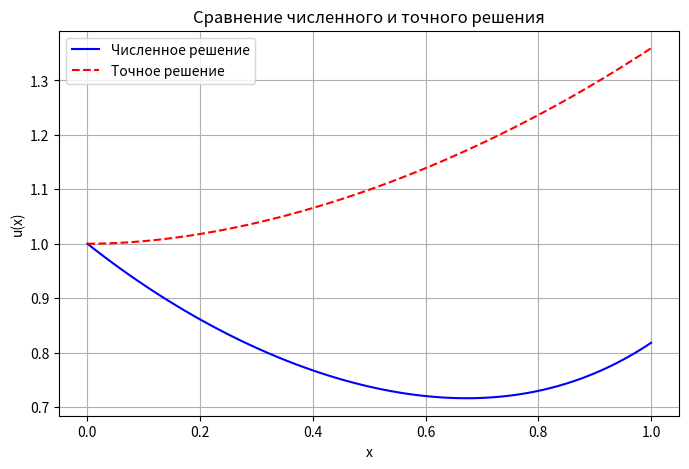

Write Python code to recreate this figure.
import numpy as np
import matplotlib.pyplot as plt

def solve_bvp(N, p, q, f, alpha0, beta0, gamma0, alpha1, beta1, gamma1):
    if N <= 1:
        raise ValueError("Число узлов N должно быть больше 1.")

    h = 1 / N  # Шаг сетки
    x = np.linspace(0, 1, N + 1)  # Узлы сетки

    # Инициализация коэффициентов
    a = np.zeros(N + 1)
    b = np.zeros(N + 1)
    c = np.zeros(N + 1)
    d = np.zeros(N + 1)

    # Заполнение коэффициентов для внутренних узлов
    for i in range(1, N):
        r = p(x[i]) * h / 2
        modr = np.abs(r)
        a[i] = (1 / h**2) * (np.exp(modr) / (modr + 1) - r)  # Коэффициент a[i]
        c[i] = (1 / h**2) * (np.exp(modr) / (modr + 1) + r)  # Коэффициент c[i]
        b[i] = -a[i] - c[i] + q(x[i])  # Диагональный элемент
        d[i] = f(x[i])  # Правая часть

    # Граничные условия на левом конце (x = 0)
    if beta0 == 0:
        b[0] = alpha0
        d[0] = gamma0
        a[0] = 0
        c[0] = 0
    else:
        b[0] = alpha0 - beta0 / h
        c[0] = beta0 / h
        d[0] = gamma0
        a[0] = 0

    # Граничные условия на правом конце (x = 1)
    if beta1 == 0:
        b[N] = alpha1
        d[N] = gamma1
        a[N] = 0
        c[N] = 0
    else:
        b[N] = alpha1 + beta1 / h
        a[N] = -beta1 / h
        d[N] = gamma1
        c[N] = 0

    # Прямой ход метода прогонки
    for i in range(1, N + 1):
        factor = a[i] / b[i - 1]
        b[i] -= factor * c[i - 1]
        d[i] -= factor * d[i - 1]

    # Обратный ход метода прогонки
    y = np.zeros(N + 1)
    y[N] = d[N] / b[N]

    for i in range(N - 1, -1, -1):
        y[i] = (d[i] - c[i] * y[i + 1]) / b[i]

    return x, y, a, b, c, d

# Заданные функции и параметры
p = lambda x: -2  # Функция p(x)
q = lambda x: -1  # Функция q(x)
f = lambda x: (2 / (x + 1)**3) * np.exp(x)  # Функция f(x)

# Параметры задачи
N = 100  # Увеличиваем число узлов для повышения точности
alpha0, beta0, gamma0 = 1, 0, 1  # Граничные условия на левом конце
alpha1, beta1, gamma1 = 0, 1, np.exp(1) / 4  # Граничные условия на правом конце

# Решение задачи
x, y, a, b, c, d = solve_bvp(N, p, q, f, alpha0, beta0, gamma0, alpha1, beta1, gamma1)

# Точное решение
exact_solution = lambda x: np.exp(x) / (x + 1)

# Вывод результатов
print("\nРешение краевой задачи методом конечных разностей")
print("-------------------------------------------------")
print(f"Число узлов: {N}")
print(f"Шаг сетки: {1 / N:.4f}")
print("\nЗначения решения в узлах:")
print("{:<10} {:<15} {:<15}".format("x", "u(x)", "Ошибка"))
print("-" * 40)
error = np.abs(y - exact_solution(x))
for xi, yi, ei in zip(x, y, error):
    print(f"{xi:<10.4f} {yi:<15.6f} {ei:<15.6f}")

# Визуализация результатов
plt.figure(figsize=(8, 5))
plt.plot(x, y, 'b-', label='Численное решение')
plt.plot(x, exact_solution(x), 'r--', label='Точное решение')
plt.xlabel('x')
plt.ylabel('u(x)')
plt.title('Сравнение численного и точного решения')
plt.legend()
plt.grid()
plt.show()